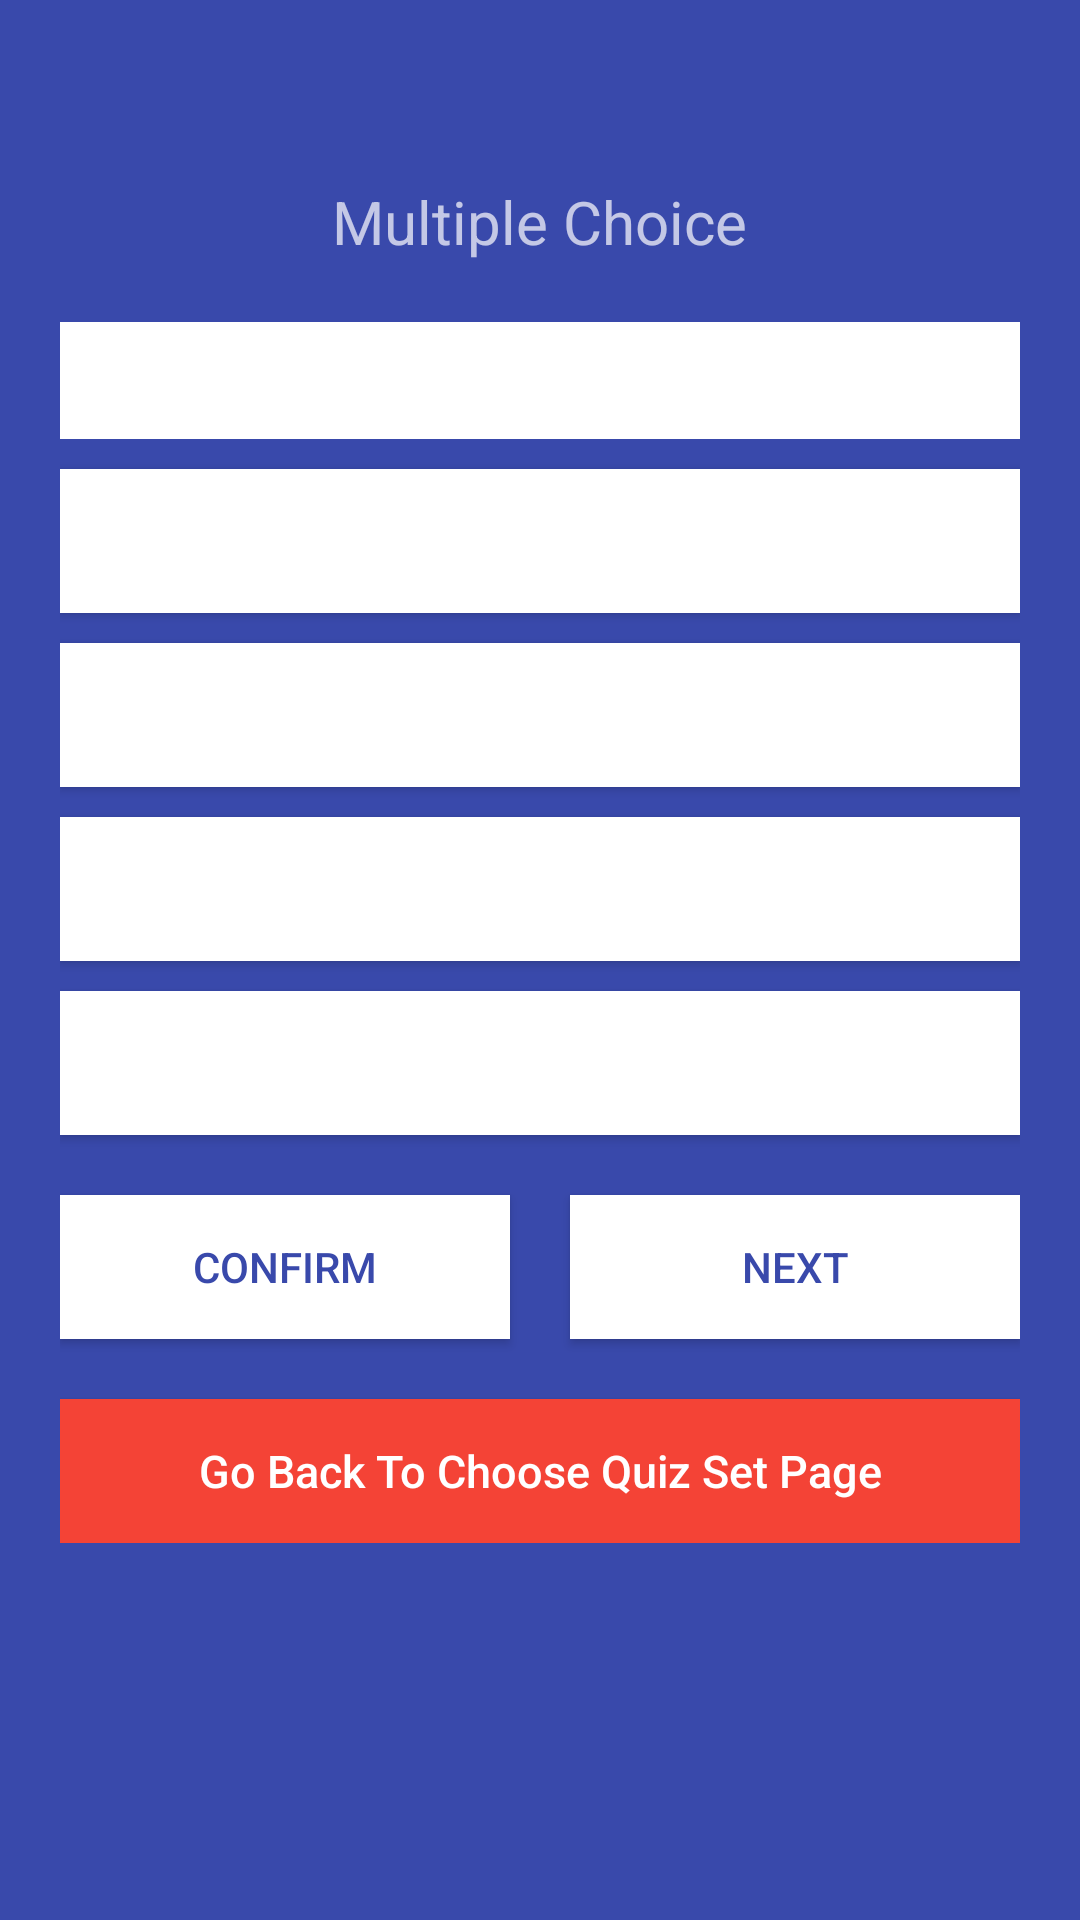

Here is an Android app screen rendered from its layout file. Give the layout XML and the strings, colors and styles it references.
<!-- AndroidManifest.xml: application theme AppTheme -->
<!-- res/layout/activity_show_multiple_choice__s.xml -->
<LinearLayout xmlns:android="http://schemas.android.com/apk/res/android"

    android:layout_width="fill_parent"
    android:layout_height="fill_parent">

    <ScrollView xmlns:android="http://schemas.android.com/apk/res/android"
        android:layout_width="fill_parent"
        android:layout_height="fill_parent"
        android:background="@color/bg_register"
        android:scrollbarStyle="outsideOverlay">
        <LinearLayout
            android:id="@+id/linearLayout1"
            android:layout_width="match_parent"
            android:layout_height="wrap_content"
            android:orientation="vertical"
            android:layout_gravity="top"
            >

            <LinearLayout
                android:layout_width="match_parent"
                android:layout_height="wrap_content"
                android:layout_gravity="top"
                android:orientation="vertical"
                android:gravity="center_vertical|center_horizontal"
                android:paddingLeft="20dp"
                android:paddingRight="20dp" >
        <TextView
            android:layout_width="wrap_content"
            android:layout_height="wrap_content"
            android:id="@+id/quiznum"
            android:layout_centerHorizontal="true"
            android:layout_centerVertical="true"
            android:paddingBottom="20dp"
            android:textColor="@color/white"
            android:textSize="30dp" />
        <TextView
            android:layout_width="wrap_content"
            android:layout_height="wrap_content"
            android:text="Multiple Choice"
            android:layout_centerHorizontal="true"
            android:layout_centerVertical="true"
            android:paddingBottom="20dp"
            android:textSize="20dp" />

        <TextView
            android:id="@+id/question"
            android:layout_width="fill_parent"
            android:layout_height="wrap_content"
            android:layout_marginBottom="10dp"
            android:background="@color/input_register_bg"
            android:padding="10dp"
            android:singleLine="false"
            android:textColor="@color/input_register" />

        <Button
            android:id="@+id/optiona"
            android:layout_width="fill_parent"
            android:layout_height="wrap_content"
            android:layout_marginBottom="10dp"
            android:background="@color/input_register_bg"
            android:padding="10dp"
            android:singleLine="false"
            android:textColor="@color/input_register"
            android:textAllCaps="false"
            android:gravity="left|center_vertical"/>

        <Button
            android:id="@+id/optionb"
            android:layout_width="fill_parent"
            android:layout_height="wrap_content"
            android:layout_marginBottom="10dp"
            android:background="@color/input_register_bg"
            android:padding="10dp"
            android:singleLine="false"
            android:textColor="@color/input_register"
            android:textAllCaps="false"
            android:gravity="left|center_vertical"/>

        <Button
            android:id="@+id/optionc"
            android:layout_width="fill_parent"
            android:layout_height="wrap_content"
            android:layout_marginBottom="10dp"
            android:background="@color/input_register_bg"
            android:padding="10dp"
            android:singleLine="false"
            android:textColor="@color/input_register"
            android:textAllCaps="false"
            android:gravity="left|center_vertical"/>

        <Button
            android:id="@+id/optiond"
            android:layout_width="fill_parent"
            android:layout_height="wrap_content"
            android:layout_marginBottom="10dp"
            android:background="@color/input_register_bg"
            android:padding="10dp"
            android:singleLine="false"
            android:textColor="@color/input_register"
            android:textAllCaps="false"
            android:gravity="left|center_vertical"/>


        

        <LinearLayout
            android:orientation="horizontal"
            android:layout_width="match_parent"
            android:layout_height="wrap_content">


            <Button
                android:id="@+id/confirmans"
                style="?android:attr/buttonStyleSmall"
                android:layout_width="0dp"
                android:layout_height="fill_parent"
                android:layout_weight="1"

                android:layout_marginTop="10dip"
                android:layout_marginBottom="10dip"
                android:layout_marginRight="10dip"
                android:background="@color/white"
                android:text="Confirm"
                android:textColor="@color/bg_register" />

            <Button
                android:id="@+id/btnNextQuestion"
                style="?android:attr/buttonStyleSmall"
                android:layout_width="0dp"
                android:layout_height="fill_parent"
                android:layout_weight="1"
                android:layout_marginTop="10dip"
                android:layout_marginBottom="10dip"
                android:layout_marginLeft="10dip"
                android:background="@color/white"
                android:text="@string/btn_nextquestion"
                android:textColor="@color/bg_register" />

        </LinearLayout>

        <Button
            android:id="@+id/btnBackToChooseSet"
            android:layout_width="fill_parent"
            android:layout_height="wrap_content"
            android:layout_marginTop="10dip"
            android:background="@color/bg_question"
            android:text="@string/btn_back_to_chooseset"
            android:textAllCaps="false"
            android:textColor="@color/white"
            android:textSize="15dp" />


        

    </LinearLayout>




</LinearLayout>
    </ScrollView>
    </LinearLayout>
<!-- resources referenced by this layout -->
<resources>
  <color name="bg_question">#F44336</color>
  <color name="bg_register">#3949AB</color>
  <color name="input_register">#222222</color>
  <color name="input_register_bg">#ffffff</color>
  <color name="white">#ffffff</color>
  <string name="btn_back_to_chooseset">Go Back To Choose Quiz Set Page</string>
  <string name="btn_nextquestion">Next</string>
  <style name="AppTheme" parent="Theme.AppCompat.NoActionBar">
  
      </style>
</resources>
